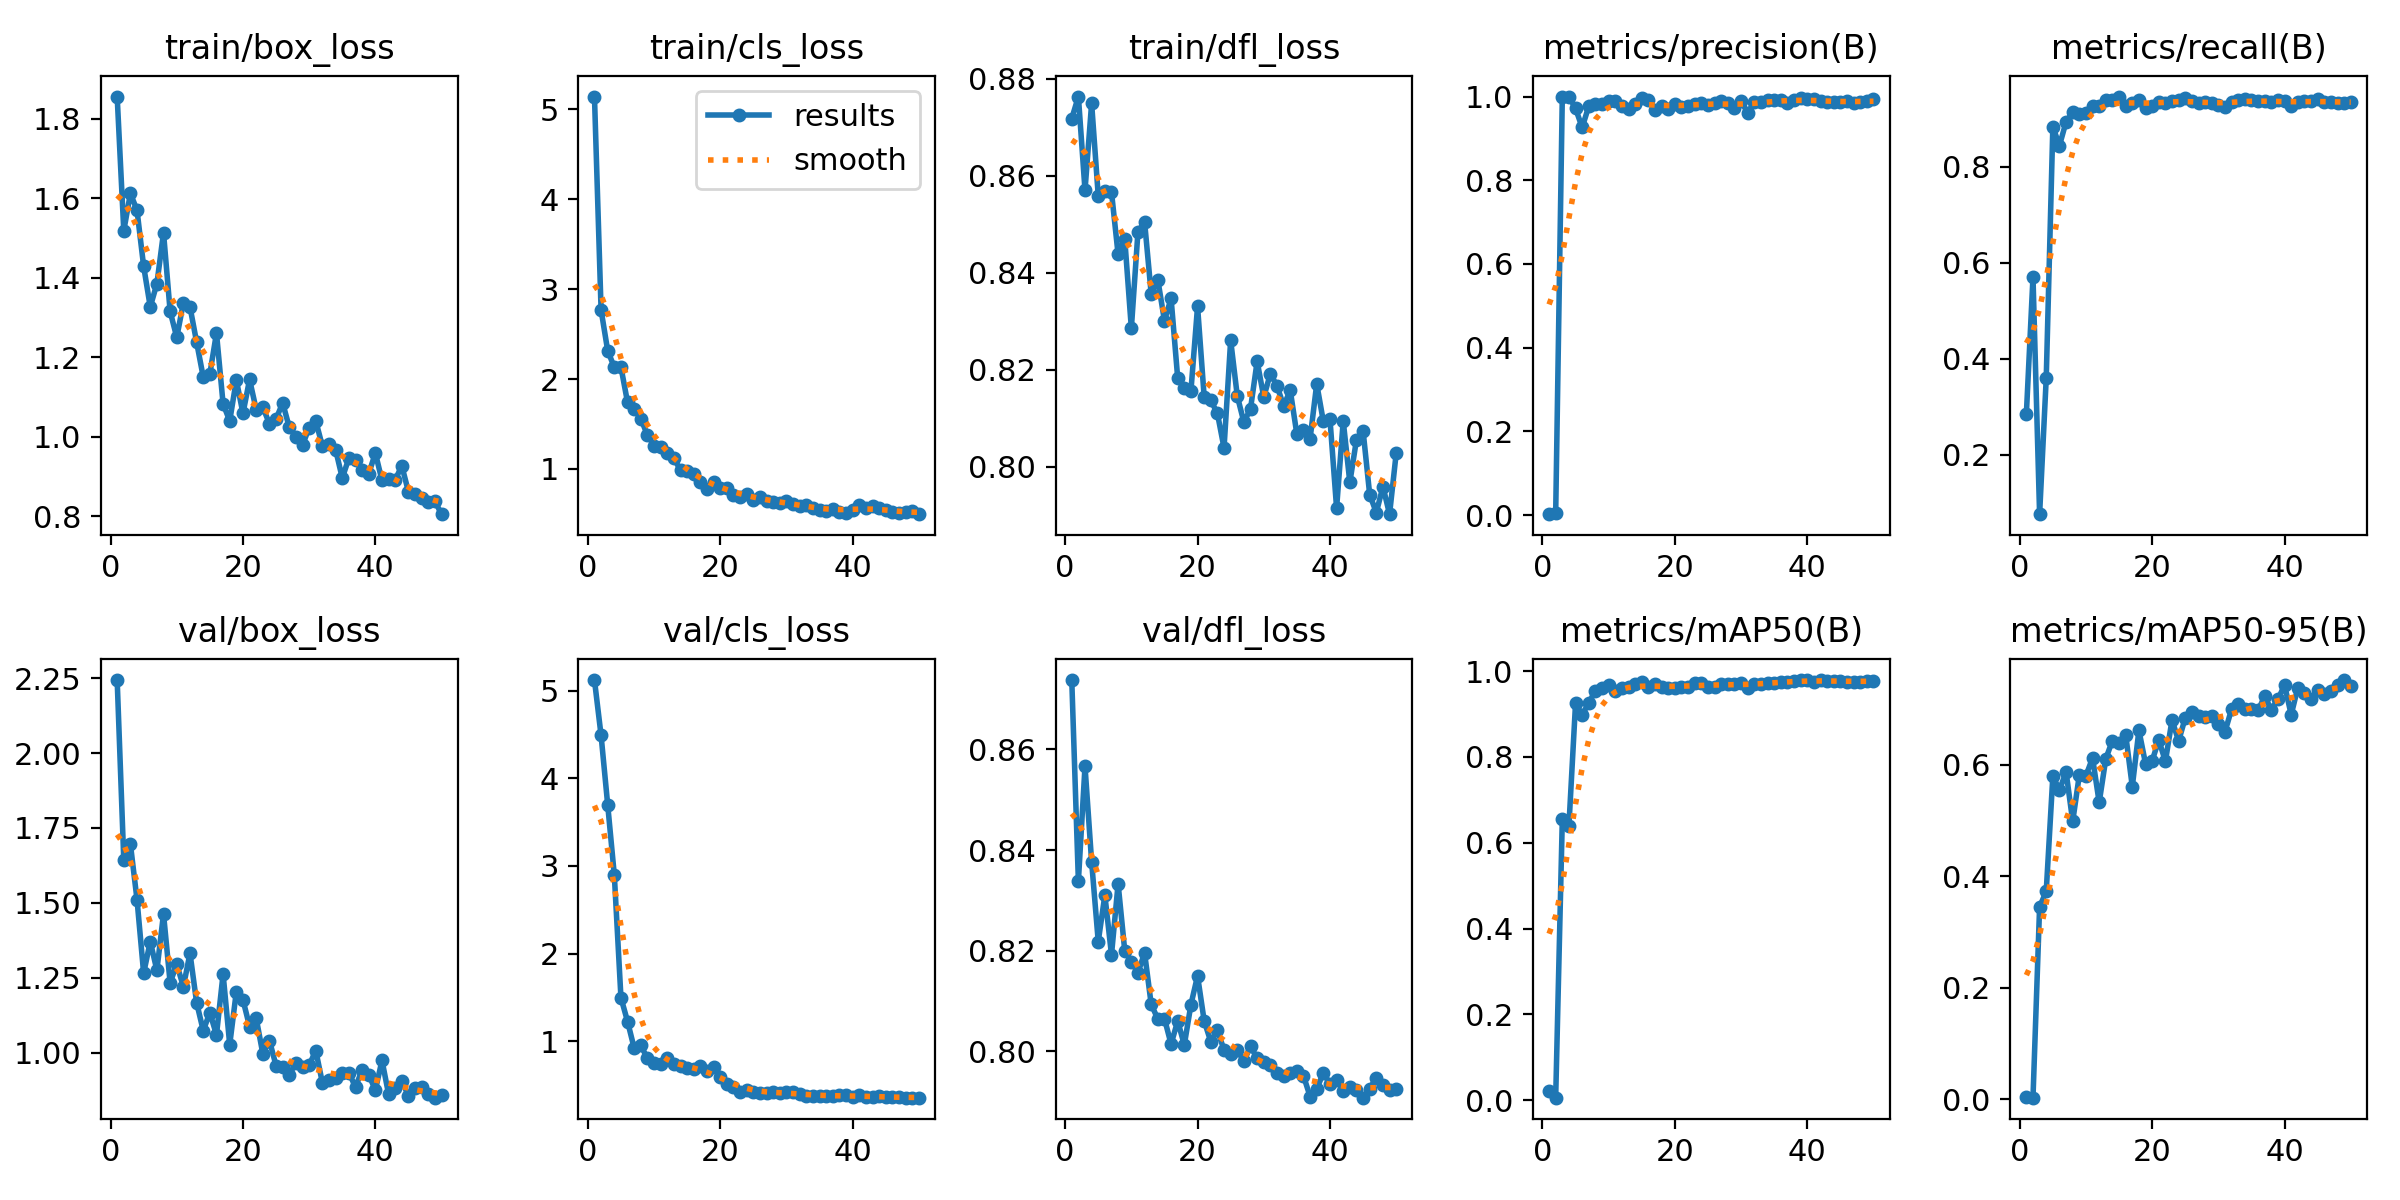

Data behind this chart, as committed beside it:
epoch, time, train/box_loss, train/cls_loss, train/dfl_loss, metrics/precision(B), metrics/recall(B), metrics/mAP50(B), metrics/mAP50-95(B), val/box_loss, val/cls_loss, val/dfl_loss, lr/pg0, lr/pg1, lr/pg2
1, 4.18, 1.856, 5.139, 0.8718, 0.0021, 0.2851, 0.0216, 0.0038, 2.244, 5.122, 0.8738, 0.00052, 0.00052, 0.00052
2, 6.976, 1.518, 2.767, 0.8763, 0.00419, 0.5702, 0.00579, 0.00302, 1.642, 4.489, 0.8338, 0.001039, 0.001039, 0.001039
3, 9.748, 1.612, 2.314, 0.857, 1, 0.07616, 0.6543, 0.345, 1.696, 3.697, 0.8566, 0.001537, 0.001537, 0.001537
4, 12.55, 1.569, 2.13, 0.8749, 1, 0.3593, 0.6401, 0.3728, 1.51, 2.894, 0.8377, 0.001881, 0.001881, 0.001881
5, 15.32, 1.429, 2.133, 0.8558, 0.9716, 0.8834, 0.925, 0.5794, 1.265, 1.497, 0.8218, 0.001842, 0.001842, 0.001842
6, 18.1, 1.327, 1.739, 0.8569, 0.9261, 0.8445, 0.8982, 0.5548, 1.371, 1.224, 0.831, 0.001802, 0.001802, 0.001802
7, 20.91, 1.385, 1.668, 0.8566, 0.9771, 0.8942, 0.926, 0.5868, 1.275, 0.9197, 0.8192, 0.001762, 0.001762, 0.001762
8, 23.79, 1.513, 1.56, 0.8438, 0.9815, 0.914, 0.9544, 0.4983, 1.463, 0.9516, 0.8333, 0.001723, 0.001723, 0.001723
9, 26.6, 1.315, 1.377, 0.847, 0.9814, 0.9095, 0.96, 0.5817, 1.233, 0.8034, 0.82, 0.001683, 0.001683, 0.001683
10, 29.36, 1.25, 1.261, 0.8286, 0.9883, 0.9125, 0.9686, 0.5803, 1.295, 0.7519, 0.8178, 0.001644, 0.001644, 0.001644
11, 32.12, 1.336, 1.249, 0.8485, 0.9903, 0.9266, 0.9541, 0.612, 1.22, 0.7378, 0.8156, 0.001604, 0.001604, 0.001604
12, 34.91, 1.327, 1.175, 0.8505, 0.9772, 0.927, 0.9607, 0.5323, 1.332, 0.8079, 0.8196, 0.001564, 0.001564, 0.001564
13, 37.7, 1.238, 1.118, 0.8356, 0.9709, 0.9386, 0.9623, 0.6107, 1.167, 0.7417, 0.8094, 0.001525, 0.001525, 0.001525
14, 40.47, 1.15, 0.9873, 0.8386, 0.9819, 0.9394, 0.9698, 0.6433, 1.073, 0.7145, 0.8065, 0.001485, 0.001485, 0.001485
15, 43.26, 1.158, 0.9723, 0.8301, 0.9955, 0.9467, 0.9736, 0.6381, 1.133, 0.6996, 0.8065, 0.001446, 0.001446, 0.001446
16, 46.04, 1.261, 0.9472, 0.8347, 0.9916, 0.9266, 0.9635, 0.6539, 1.059, 0.6864, 0.8015, 0.001406, 0.001406, 0.001406
17, 48.97, 1.083, 0.8599, 0.8183, 0.9678, 0.9331, 0.9694, 0.5607, 1.262, 0.7181, 0.806, 0.001366, 0.001366, 0.001366
18, 51.75, 1.04, 0.7784, 0.8162, 0.9774, 0.9395, 0.9625, 0.6616, 1.026, 0.6643, 0.8013, 0.001327, 0.001327, 0.001327
19, 54.57, 1.143, 0.8515, 0.8157, 0.9705, 0.923, 0.9598, 0.6016, 1.204, 0.7103, 0.8093, 0.001287, 0.001287, 0.001287
20, 57.33, 1.059, 0.7929, 0.8331, 0.9811, 0.9266, 0.9612, 0.607, 1.176, 0.5963, 0.815, 0.001248, 0.001248, 0.001248
21, 60.08, 1.144, 0.7908, 0.8144, 0.9747, 0.9352, 0.9622, 0.6441, 1.087, 0.5099, 0.8061, 0.001208, 0.001208, 0.001208
22, 62.87, 1.068, 0.7144, 0.8137, 0.9774, 0.9337, 0.9622, 0.6061, 1.115, 0.4738, 0.8019, 0.001168, 0.001168, 0.001168
23, 65.63, 1.074, 0.6869, 0.811, 0.9823, 0.9374, 0.972, 0.68, 0.9959, 0.4252, 0.8042, 0.001129, 0.001129, 0.001129
24, 68.4, 1.033, 0.7276, 0.8039, 0.9842, 0.9402, 0.973, 0.6424, 1.04, 0.4423, 0.8003, 0.001089, 0.001089, 0.001089
25, 71.2, 1.045, 0.6531, 0.8261, 0.979, 0.9438, 0.9641, 0.6841, 0.956, 0.4179, 0.7994, 0.00105, 0.00105, 0.00105
26, 73.97, 1.085, 0.6943, 0.8146, 0.9852, 0.9374, 0.9639, 0.6937, 0.9515, 0.4091, 0.8003, 0.00101, 0.00101, 0.00101
27, 76.73, 1.023, 0.6442, 0.8092, 0.9899, 0.9331, 0.9698, 0.6865, 0.9255, 0.4036, 0.7981, 0.0009704, 0.0009704, 0.0009704
28, 79.52, 0.9998, 0.6375, 0.812, 0.9841, 0.9343, 0.9701, 0.6861, 0.9656, 0.4208, 0.801, 0.0009308, 0.0009308, 0.0009308
29, 82.31, 0.979, 0.6194, 0.8217, 0.9729, 0.9331, 0.9689, 0.6866, 0.9531, 0.4081, 0.7986, 0.0008912, 0.0008912, 0.0008912
30, 85.07, 1.023, 0.643, 0.8144, 0.9885, 0.9294, 0.9712, 0.6727, 0.9581, 0.4229, 0.7979, 0.0008516, 0.0008516, 0.0008516
31, 87.88, 1.04, 0.6112, 0.8192, 0.9618, 0.924, 0.9609, 0.659, 1.006, 0.4212, 0.7973, 0.000812, 0.000812, 0.000812
32, 90.74, 0.9759, 0.5847, 0.8167, 0.9863, 0.9344, 0.9705, 0.6997, 0.8984, 0.3953, 0.7957, 0.0007724, 0.0007724, 0.0007724
33, 93.52, 0.983, 0.6047, 0.8126, 0.9871, 0.9395, 0.97, 0.7081, 0.9085, 0.3799, 0.7951, 0.0007328, 0.0007328, 0.0007328
34, 96.3, 0.9671, 0.569, 0.8158, 0.9925, 0.9417, 0.9725, 0.6997, 0.914, 0.3799, 0.7958, 0.0006932, 0.0006932, 0.0006932
35, 99.08, 0.8962, 0.5475, 0.8067, 0.9909, 0.9393, 0.9727, 0.6992, 0.9321, 0.3767, 0.7961, 0.0006536, 0.0006536, 0.0006536
36, 101.9, 0.9463, 0.5341, 0.8075, 0.9919, 0.9374, 0.9744, 0.6976, 0.9325, 0.3701, 0.7952, 0.000614, 0.000614, 0.000614
37, 104.6, 0.9413, 0.5546, 0.8058, 0.9855, 0.9374, 0.9744, 0.7224, 0.8846, 0.3692, 0.7911, 0.0005744, 0.0005744, 0.0005744
38, 107.4, 0.9172, 0.5171, 0.8171, 0.9909, 0.9363, 0.9763, 0.6986, 0.942, 0.3831, 0.7925, 0.0005348, 0.0005348, 0.0005348
39, 110.2, 0.9071, 0.5065, 0.8094, 0.9954, 0.9392, 0.9792, 0.7172, 0.926, 0.3842, 0.7958, 0.0004952, 0.0004952, 0.0004952
40, 113.1, 0.959, 0.5454, 0.8098, 0.9947, 0.9374, 0.9788, 0.7428, 0.8742, 0.367, 0.7935, 0.0004556, 0.0004556, 0.0004556
41, 135.4, 0.89, 0.6015, 0.7915, 0.9931, 0.927, 0.9758, 0.6895, 0.9738, 0.3881, 0.7944, 0.000416, 0.000416, 0.000416
42, 138.7, 0.893, 0.5655, 0.8095, 0.9902, 0.9352, 0.9786, 0.7381, 0.8603, 0.3607, 0.7922, 0.0003764, 0.0003764, 0.0003764
43, 141.8, 0.8924, 0.5916, 0.7968, 0.9875, 0.9374, 0.9773, 0.7277, 0.8809, 0.3657, 0.793, 0.0003368, 0.0003368, 0.0003368
44, 145.3, 0.9264, 0.5646, 0.8056, 0.9861, 0.9374, 0.9772, 0.7182, 0.906, 0.3719, 0.7923, 0.0002972, 0.0002972, 0.0002972
45, 148.5, 0.8613, 0.5431, 0.8074, 0.9864, 0.9419, 0.9773, 0.7336, 0.8544, 0.3622, 0.7908, 0.0002576, 0.0002576, 0.0002576
46, 151.7, 0.8561, 0.5224, 0.7943, 0.9889, 0.9352, 0.9758, 0.7274, 0.8819, 0.3638, 0.7926, 0.000218, 0.000218, 0.000218
47, 154.9, 0.8459, 0.5061, 0.7906, 0.9841, 0.9362, 0.9743, 0.7324, 0.8842, 0.3592, 0.7948, 0.0001784, 0.0001784, 0.0001784
48, 157.9, 0.8362, 0.5228, 0.7959, 0.9863, 0.9342, 0.9749, 0.7426, 0.8622, 0.3555, 0.7933, 0.0001388, 0.0001388, 0.0001388
49, 160.8, 0.8373, 0.5282, 0.7903, 0.9894, 0.9331, 0.9769, 0.7517, 0.8491, 0.3554, 0.7924, 9.92e-05, 9.92e-05, 9.92e-05
50, 163.8, 0.8052, 0.4979, 0.8028, 0.9931, 0.935, 0.9775, 0.7418, 0.8575, 0.356, 0.7925, 5.96e-05, 5.96e-05, 5.96e-05
